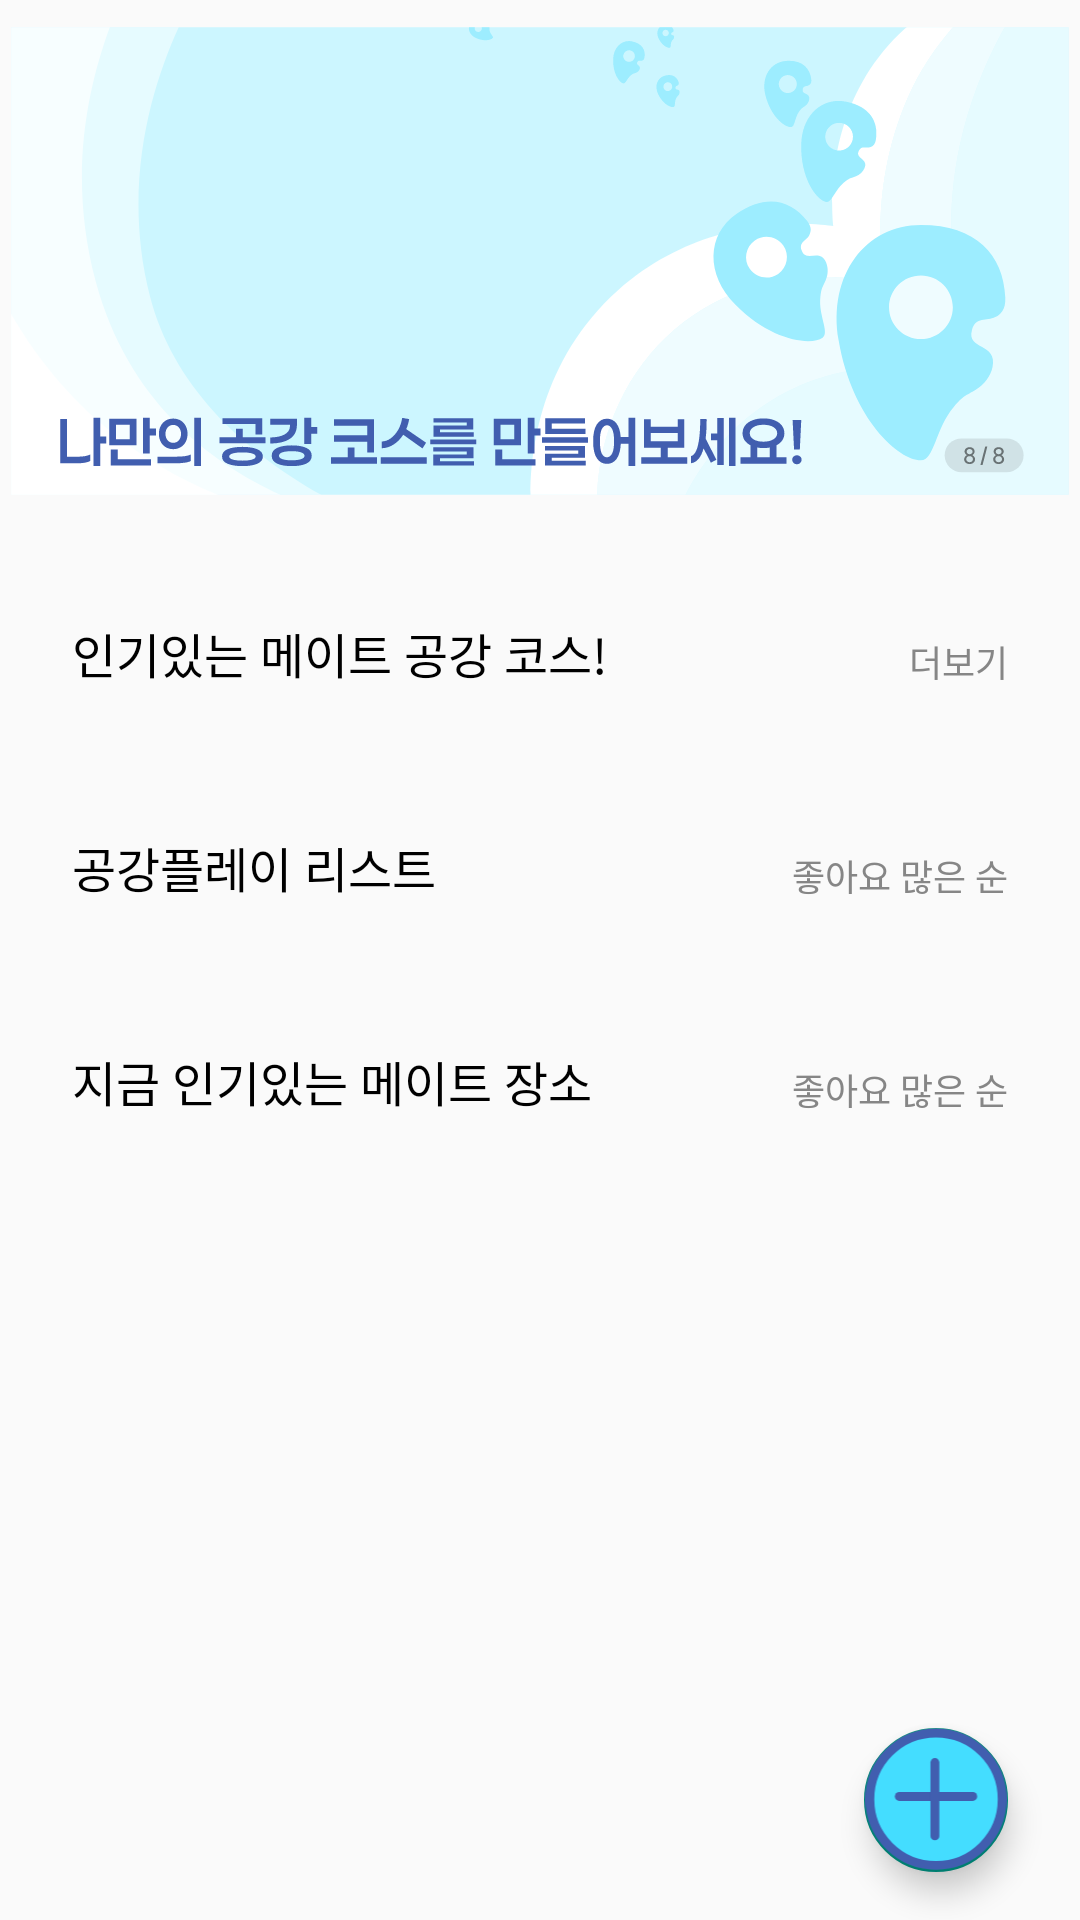

Layout XML and referenced resources for this Android screen:
<!-- AndroidManifest.xml: application theme Theme.FreeMates_Android -->
<!-- res/layout/fragment_recommend.xml -->
<?xml version="1.0" encoding="utf-8"?>
<androidx.constraintlayout.widget.ConstraintLayout xmlns:android="http://schemas.android.com/apk/res/android"
    xmlns:app="http://schemas.android.com/apk/res-auto"
    xmlns:tools="http://schemas.android.com/tools"
    android:layout_width="match_parent"
    android:layout_height="match_parent"
    tools:context=".RecommendFragment">

    <androidx.core.widget.NestedScrollView
        android:layout_width="match_parent"
        android:layout_height="match_parent">

        <androidx.constraintlayout.widget.ConstraintLayout
            android:layout_width="match_parent"
            android:layout_height="wrap_content">

            <ImageView
                android:id="@+id/ivAds_Recommend"
                android:layout_width="match_parent"
                android:layout_height="wrap_content"
                android:src="@drawable/ads"
                app:layout_constraintTop_toTopOf="parent" />

            <TextView
                android:id="@+id/tvPopularCoursePrompt_Recommend"
                android:layout_width="wrap_content"
                android:layout_height="wrap_content"
                android:layout_marginStart="24dp"
                android:layout_marginTop="32dp"
                android:fontFamily="@font/paperlogy_6semibold"
                android:text="인기있는 메이트 공강 코스!"
                android:textColor="@color/black"
                android:textSize="16sp"
                app:layout_constraintStart_toStartOf="parent"
                app:layout_constraintTop_toBottomOf="@+id/ivAds_Recommend" />

            <TextView
                android:id="@+id/tvPopularCourseDetail_Recommend"
                android:layout_width="wrap_content"
                android:layout_height="wrap_content"
                android:layout_marginEnd="24dp"
                android:fontFamily="@font/suit_regular"
                android:text="더보기"
                android:textColor="@color/natural300"
                android:textSize="12sp"
                app:layout_constraintBottom_toBottomOf="@+id/tvPopularCoursePrompt_Recommend"
                app:layout_constraintEnd_toEndOf="parent" />

            <androidx.recyclerview.widget.RecyclerView
                android:id="@+id/rvPopularCourse_Recommend"
                android:layout_width="match_parent"
                android:layout_height="wrap_content"
                android:layout_marginTop="16dp"
                app:layout_constraintTop_toBottomOf="@+id/tvPopularCoursePrompt_Recommend"
                tools:listitem="@layout/item_course" />

            <TextView
                android:id="@+id/tvFavoriteListPrompt_Recommend"
                android:layout_width="wrap_content"
                android:layout_height="wrap_content"
                android:layout_marginStart="24dp"
                android:layout_marginTop="32dp"
                android:fontFamily="@font/paperlogy_6semibold"
                android:text="공강플레이 리스트"
                android:textColor="@color/black"
                android:textSize="16sp"
                app:layout_constraintStart_toStartOf="parent"
                app:layout_constraintTop_toBottomOf="@+id/rvPopularCourse_Recommend" />

            <TextView
                android:layout_width="wrap_content"
                android:layout_height="wrap_content"
                android:layout_marginEnd="24dp"
                android:fontFamily="@font/suit_regular"
                android:text="좋아요 많은 순"
                android:textColor="@color/natural300"
                android:textSize="12sp"
                app:layout_constraintBottom_toBottomOf="@+id/tvFavoriteListPrompt_Recommend"
                app:layout_constraintEnd_toEndOf="parent" />

            <androidx.recyclerview.widget.RecyclerView
                android:id="@+id/rvFavoriteList_Recommend"
                android:layout_width="match_parent"
                android:layout_height="wrap_content"
                android:layout_marginStart="24dp"
                android:layout_marginTop="16dp"
                app:layout_constraintTop_toBottomOf="@+id/tvFavoriteListPrompt_Recommend"
                tools:listitem="@layout/item_course" />

            <TextView
                android:id="@+id/tvPlaceListPrompt_Recommend"
                android:layout_width="wrap_content"
                android:layout_height="wrap_content"
                android:layout_marginStart="24dp"
                android:layout_marginTop="32dp"
                android:fontFamily="@font/paperlogy_6semibold"
                android:text="지금 인기있는 메이트 장소"
                android:textColor="@color/black"
                android:textSize="16sp"
                app:layout_constraintStart_toStartOf="parent"
                app:layout_constraintTop_toBottomOf="@+id/rvFavoriteList_Recommend" />

            <TextView
                android:layout_width="wrap_content"
                android:layout_height="wrap_content"
                android:layout_marginEnd="24dp"
                android:fontFamily="@font/suit_regular"
                android:text="좋아요 많은 순"
                android:textColor="@color/natural300"
                android:textSize="12sp"
                app:layout_constraintBottom_toBottomOf="@+id/tvPlaceListPrompt_Recommend"
                app:layout_constraintEnd_toEndOf="parent" />

            <androidx.recyclerview.widget.RecyclerView
                android:id="@+id/rvPlaceList_Recommend"
                android:layout_width="match_parent"
                android:layout_height="wrap_content"
                android:layout_marginTop="16dp"
                android:layout_marginHorizontal="8dp"
                android:nestedScrollingEnabled="false"
                app:layout_constraintTop_toBottomOf="@+id/tvPlaceListPrompt_Recommend"
                tools:listitem="@layout/item_course" />

        </androidx.constraintlayout.widget.ConstraintLayout>

    </androidx.core.widget.NestedScrollView>

    <com.google.android.material.floatingactionbutton.FloatingActionButton
        android:id="@+id/fabAddCourse_Recommend"
        android:layout_width="wrap_content"
        android:layout_height="wrap_content"
        android:layout_marginEnd="24dp"
        android:layout_marginBottom="16dp"
        android:src="@drawable/ic_add_float"
        app:fabCustomSize="48dp"
        app:useCompatPadding="false"
        app:fabSize="auto"
        app:maxImageSize="48dp"
        app:layout_constraintBottom_toBottomOf="parent"
        app:layout_constraintEnd_toEndOf="parent" />

</androidx.constraintlayout.widget.ConstraintLayout>
<!-- res/layout/item_course.xml (included above) -->
<?xml version="1.0" encoding="utf-8"?>
<androidx.constraintlayout.widget.ConstraintLayout xmlns:android="http://schemas.android.com/apk/res/android"
    xmlns:app="http://schemas.android.com/apk/res-auto"
    xmlns:tools="http://schemas.android.com/tools"
    android:layout_width="match_parent"
    android:layout_height="wrap_content"
    android:layout_marginHorizontal="24dp"
    android:background="@drawable/roundedbox_10"
    android:elevation="6dp"
    android:padding="8dp">

    <androidx.constraintlayout.widget.ConstraintLayout
        android:id="@+id/clItemContainer_CourseItem"
        android:layout_width="match_parent"
        android:layout_height="wrap_content"
        app:layout_constraintTop_toTopOf="parent">

        <ImageView
            android:id="@+id/ivCourseImage_CourseItem"
            android:layout_width="0dp"
            android:layout_height="0dp"
            android:scaleType="centerCrop"
            app:layout_constraintBottom_toBottomOf="parent"
            app:layout_constraintDimensionRatio="1:1"
            app:layout_constraintStart_toStartOf="parent"
            app:layout_constraintTop_toTopOf="parent"
            tools:src="@drawable/image2" />

        <TextView
            android:id="@+id/tvCourseTitle_CourseItem"
            android:layout_width="0dp"
            android:layout_height="wrap_content"
            android:layout_marginStart="8dp"
            android:layout_marginEnd="13dp"
            android:ellipsize="end"
            android:fontFamily="@font/paperlogy_6semibold"
            android:maxLines="1"
            android:textColor="@color/black"
            android:textSize="20sp"
            app:layout_constraintEnd_toStartOf="@+id/btnLike_CourseItem"
            app:layout_constraintStart_toEndOf="@+id/ivCourseImage_CourseItem"
            app:layout_constraintTop_toTopOf="parent"
            tools:text="맛집 탐방하기" />

        <ImageButton
            android:id="@+id/btnLike_CourseItem"
            android:layout_width="wrap_content"
            android:layout_height="wrap_content"
            android:background="@drawable/selector_like_button"
            app:layout_constraintEnd_toEndOf="parent"
            app:layout_constraintTop_toTopOf="parent" />

        <TextView
            android:id="@+id/tvLikeCnt_CourseItem"
            android:layout_width="wrap_content"
            android:layout_height="wrap_content"
            android:layout_marginTop="2dp"
            android:layout_marginEnd="2dp"
            android:fontFamily="@font/suit_regular"
            android:textColor="@color/natural200"
            android:textSize="5dp"
            app:layout_constraintEnd_toEndOf="@+id/btnLike_CourseItem"
            app:layout_constraintStart_toStartOf="@+id/btnLike_CourseItem"
            app:layout_constraintTop_toBottomOf="@+id/btnLike_CourseItem"
            tools:text="1930" />

        <TextView
            android:id="@+id/tvCourseDuration_CourseItem"
            android:layout_width="0dp"
            android:layout_height="wrap_content"
            android:layout_marginStart="8dp"
            android:layout_marginTop="4dp"
            android:layout_marginEnd="13dp"
            android:ellipsize="end"
            android:fontFamily="@font/paperlogy_6semibold"
            android:maxLines="1"
            android:textColor="@color/natural300"
            android:textSize="14sp"
            app:layout_constraintEnd_toStartOf="@+id/btnLike_CourseItem"
            app:layout_constraintStart_toEndOf="@+id/ivCourseImage_CourseItem"
            app:layout_constraintTop_toBottomOf="@+id/tvCourseTitle_CourseItem"
            tools:text="2시간 소요 코스" />

        <androidx.recyclerview.widget.RecyclerView
            android:id="@+id/rvCourseCategory_CourseItem"
            android:layout_width="0dp"
            android:layout_height="wrap_content"
            android:layout_marginStart="8dp"
            android:layout_marginTop="8dp"
            android:layout_marginEnd="8dp"
            app:layout_constraintEnd_toEndOf="parent"
            app:layout_constraintStart_toEndOf="@+id/ivCourseImage_CourseItem"
            app:layout_constraintTop_toBottomOf="@+id/tvCourseDuration_CourseItem"
            tools:listitem="@layout/item_category_large" />

    </androidx.constraintlayout.widget.ConstraintLayout>

    <TextView
        android:id="@+id/tvCourseDescription_CourseItem"
        android:layout_width="0dp"
        android:layout_height="wrap_content"
        android:layout_marginStart="8dp"
        android:layout_marginTop="18dp"
        android:layout_marginEnd="13dp"
        android:ellipsize="end"
        android:fontFamily="@font/suit_regular"
        android:maxLines="2"
        android:textColor="@color/natural400"
        android:textSize="12sp"
        app:layout_constraintBottom_toBottomOf="parent"
        app:layout_constraintEnd_toEndOf="parent"
        app:layout_constraintStart_toStartOf="parent"
        app:layout_constraintTop_toBottomOf="@+id/clItemContainer_CourseItem"
        tools:text="광진구 구석구석을 누비며 만나는 진짜 맛의 세계. 입과 마음이 모두 행복해지는 맛집 탐방 코스!" />

</androidx.constraintlayout.widget.ConstraintLayout>
<!-- res/layout/item_category_large.xml (included above) -->
<?xml version="1.0" encoding="utf-8"?>
<androidx.constraintlayout.widget.ConstraintLayout xmlns:android="http://schemas.android.com/apk/res/android"
    android:layout_width="wrap_content"
    android:layout_height="wrap_content"
    android:id="@+id/clCategoryContainer_CategoryLarge"
    xmlns:app="http://schemas.android.com/apk/res-auto"
    android:paddingVertical="5dp"
    android:paddingHorizontal="16dp"
    android:background="@drawable/roundedbox_30"
    android:backgroundTint="@color/primary400"
    xmlns:tools="http://schemas.android.com/tools">

    <ImageView
        android:id="@+id/ivCategoryImage_CategoryLarge"
        android:layout_width="20dp"
        android:layout_height="20dp"
        app:layout_constraintStart_toStartOf="parent"
        app:layout_constraintTop_toTopOf="parent"
        app:layout_constraintBottom_toBottomOf="parent"
        tools:src="@drawable/ic_cafe_large_on"/>

    <TextView
        android:id="@+id/tvCategoryText_CategoryLarge"
        android:layout_width="wrap_content"
        android:layout_height="wrap_content"
        android:layout_marginStart="5dp"
        android:textColor="@color/secondary200"
        android:textSize="16sp"
        android:fontFamily="@font/paperlogy_7bold"
        app:layout_constraintStart_toEndOf="@+id/ivCategoryImage_CategoryLarge"
        app:layout_constraintEnd_toEndOf="parent"
        app:layout_constraintTop_toTopOf="parent"
        app:layout_constraintBottom_toBottomOf="parent"
        tools:text="카페"/>

</androidx.constraintlayout.widget.ConstraintLayout>
<!-- resources referenced by this layout -->
<resources>
  <color name="black">#FF000000</color>
  <color name="natural200">#BDBDBD</color>
  <color name="natural300">#868686</color>
  <color name="natural400">#646464</color>
  <color name="primary400">#44DDFF</color>
  <color name="secondary200">#415EAF</color>
  <!-- drawable roundedbox_10 (drawable) -->
  <?xml version="1.0" encoding="utf-8"?>
  <shape xmlns:android="http://schemas.android.com/apk/res/android"
      android:shape="rectangle">
  
      <corners
          android:radius="10dp"/>
  
      <solid android:color="@color/white" />
  
  </shape>
  <!-- drawable roundedbox_30 (drawable) -->
  <?xml version="1.0" encoding="utf-8"?>
  <shape xmlns:android="http://schemas.android.com/apk/res/android"
      android:shape="rectangle">
  
      <corners
          android:radius="30dp"/>
  
      <solid android:color="@color/white" />
  
  </shape>
  <!-- drawable selector_like_button (drawable) -->
  <?xml version="1.0" encoding="utf-8"?>
  <selector xmlns:android="http://schemas.android.com/apk/res/android">
      <item android:state_selected="true"
          android:drawable="@drawable/ic_like_on">
          <shape android:shape="rectangle">
              <solid android:color="@android:color/transparent"/>
          </shape>
      </item>
      <item android:state_selected="false"
          android:drawable="@drawable/ic_like_off">
          <shape android:shape="oval">
              <solid android:color="@android:color/transparent"/>
          </shape>
      </item>
  </selector>
  <style name="Theme.FreeMates_Android" parent="Base.Theme.FreeMates_Android" />
  <color name="white">#FFFFFFFF</color>
  <!-- drawable ic_like_on (drawable) -->
  <vector xmlns:android="http://schemas.android.com/apk/res/android"
      android:width="14dp"
      android:height="14dp"
      android:viewportWidth="14"
      android:viewportHeight="14">
    <path
        android:pathData="M0.031,3.46C0.054,3.602 0.189,4.418 0.819,4.83C1.482,5.262 2.337,4.912 2.49,5.738C2.538,5.994 2.465,6.537 1.877,6.676C1.024,6.878 0.932,7.517 0.964,7.777C1.066,8.595 1.427,9.177 2.38,9.556C3.782,10.113 4.102,10.389 4.408,10.747C5.095,11.546 5.313,12.154 5.824,13.055C6.204,13.726 6.473,14 6.977,14C9.037,14 11.653,10.41 12.234,9.415C13.369,7.468 14.28,5.321 13.92,3.036C13.658,1.362 12.892,0.066 10.394,0.066C7.897,0.066 7.657,2.329 7.124,2.329C6.737,2.329 6.211,0 3.518,0C1.133,-0.002 -0.225,1.921 0.031,3.46Z"
        android:fillColor="#FF5757"/>
  </vector>
  <!-- drawable ic_like_off (drawable) -->
  <vector xmlns:android="http://schemas.android.com/apk/res/android"
      android:width="14dp"
      android:height="14dp"
      android:viewportWidth="14"
      android:viewportHeight="14">
    <path
        android:pathData="M0.031,3.46C0.054,3.602 0.189,4.418 0.819,4.83C1.482,5.262 2.337,4.912 2.49,5.738C2.538,5.994 2.465,6.537 1.877,6.676C1.024,6.878 0.932,7.517 0.964,7.777C1.066,8.595 1.427,9.177 2.38,9.556C3.782,10.113 4.102,10.389 4.408,10.747C5.095,11.546 5.313,12.154 5.824,13.055C6.204,13.726 6.473,14 6.977,14C9.037,14 11.653,10.41 12.234,9.415C13.369,7.468 14.28,5.321 13.92,3.036C13.658,1.362 12.892,0.066 10.394,0.066C7.897,0.066 7.657,2.329 7.124,2.329C6.737,2.329 6.211,0 3.518,0C1.133,-0.002 -0.225,1.921 0.031,3.46Z"
        android:fillColor="#C6C6C6"/>
  </vector>
  <style name="Base.Theme.FreeMates_Android" parent="Theme.AppCompat.DayNight.NoActionBar">
          
          <item name="android:windowIsTranslucent">true</item>
          
      </style>
</resources>
